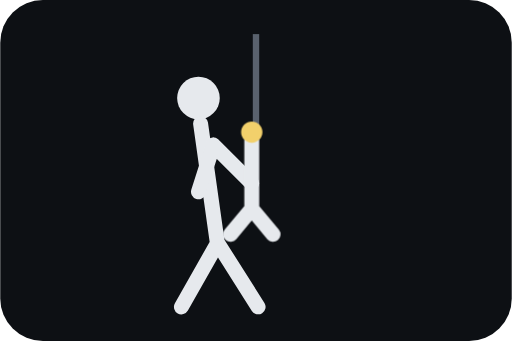
t = 0.00 s
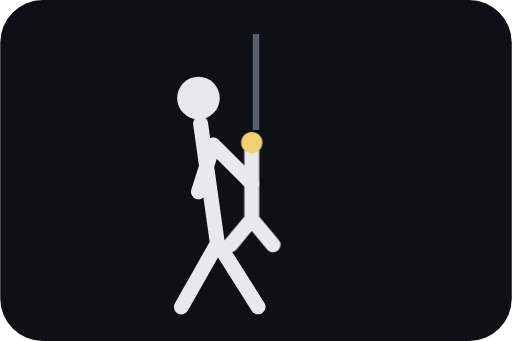
t = 0.34 s
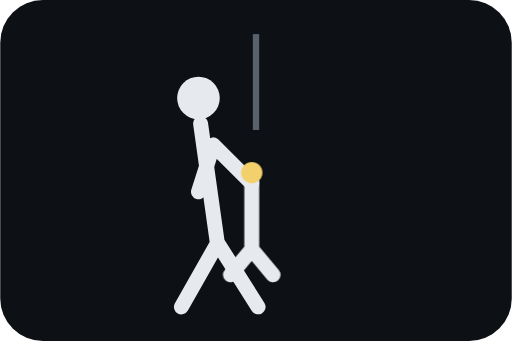
t = 0.68 s
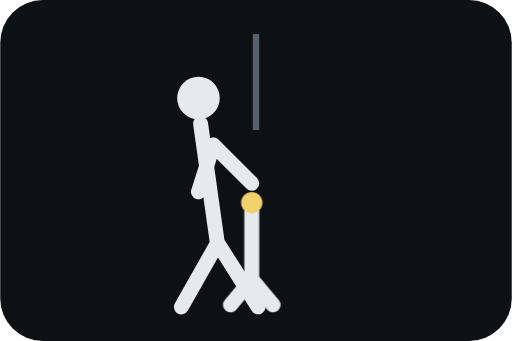
t = 1.01 s

The animated SVG that drew these frames (rendered in a browser with its animation timeline set to each time). Animation: 1 CSS @keyframes rule; one cycle of 1.35 s, repeats indefinitely.

<svg xmlns="http://www.w3.org/2000/svg" viewBox="0 0 240 160"><style>.s{stroke:#e6e9ed;stroke-width:7;stroke-linecap:round;fill:none}.c{stroke:#59616d;stroke-width:3}.w{fill:#f2d06b}.a{animation:d 1.35s ease-in-out infinite alternate}@keyframes d{from{transform:translateY(-20px)}to{transform:translateY(18px)}}</style><rect width="240" height="160" rx="20" fill="#0d1014"/><path class="c" d="M120 16v45"/><circle cx="93" cy="46" r="10" fill="#e6e9ed"/><path class="s" d="M94 58l8 57M102 114l-17 30M102 114l19 30"/><path class="s" d="M100 68l18 18M100 68l-7 22"/><g class="a"><path class="s" d="M118 84v34M118 118l-10 12M118 118l10 12"/><circle class="w" cx="118" cy="82" r="5"/></g></svg>
